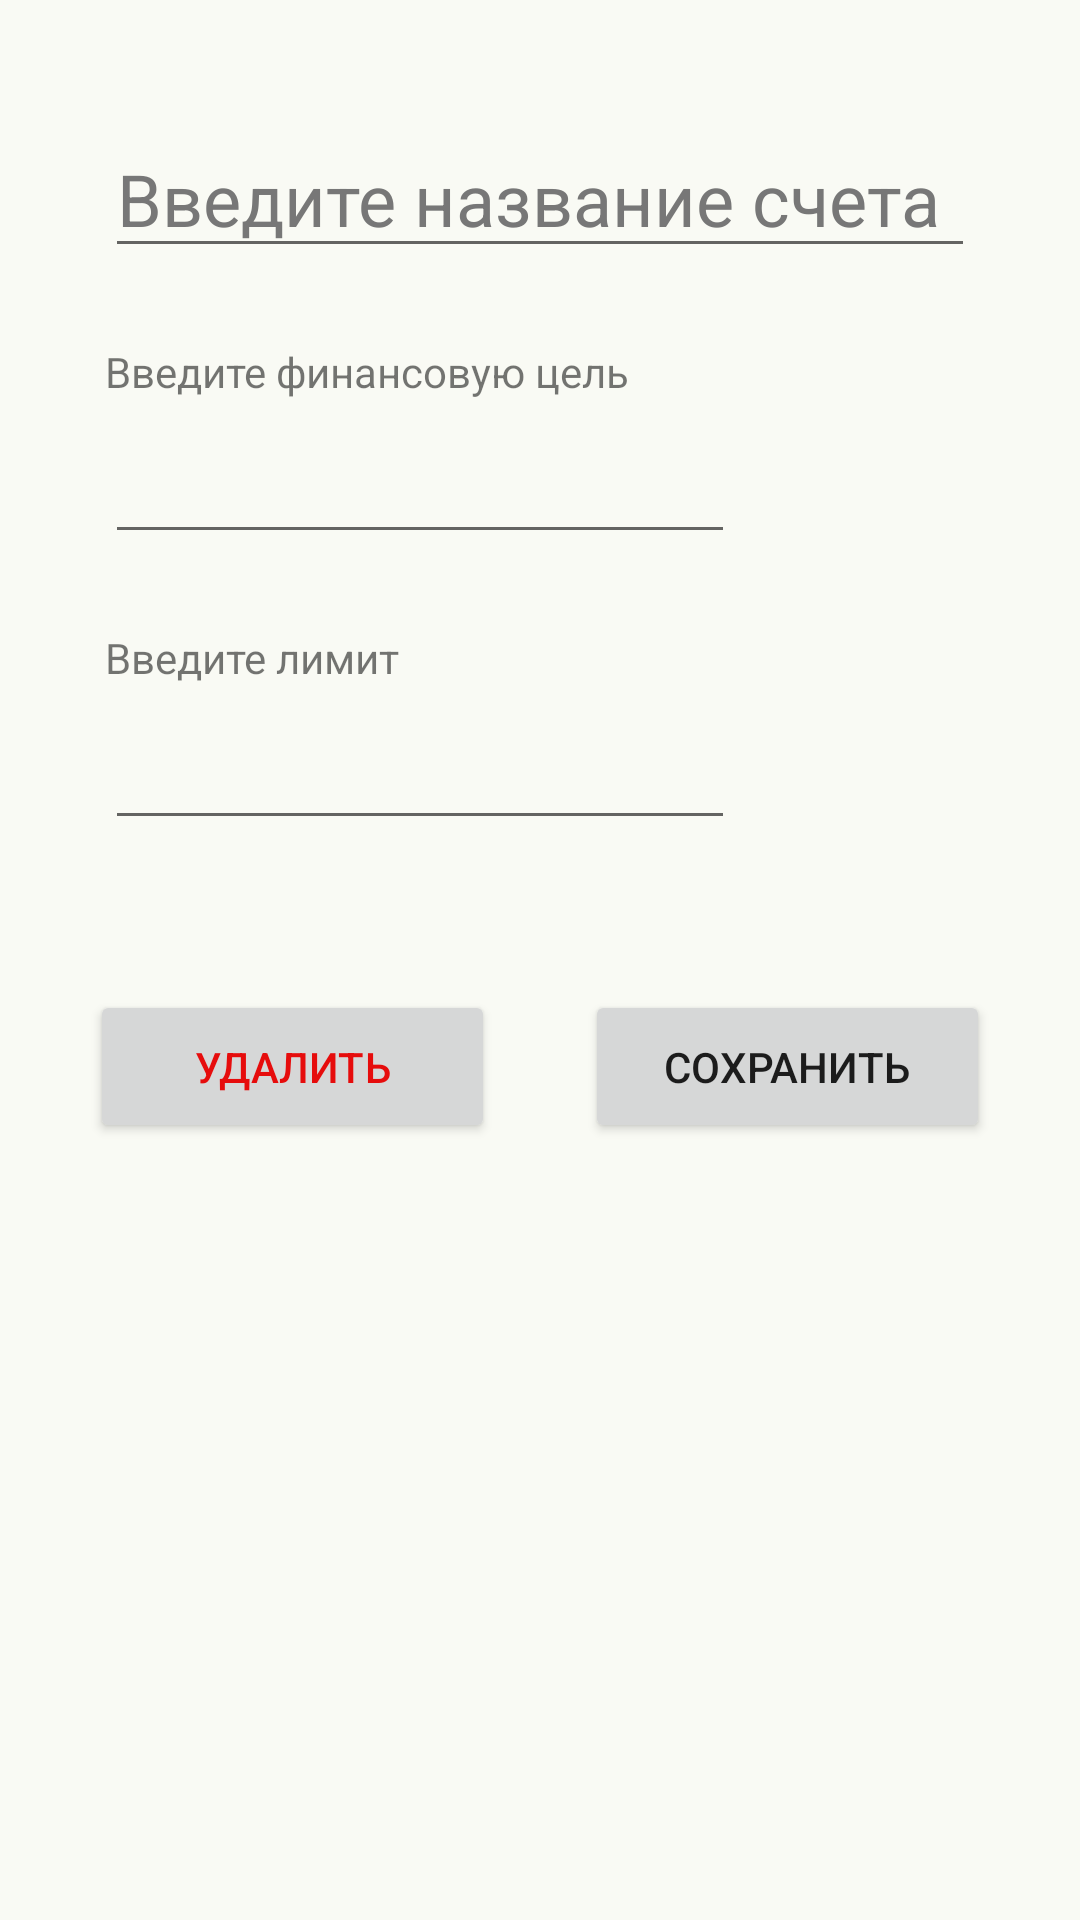

The Android layout XML behind this screen, and the referenced resources:
<!-- AndroidManifest.xml: application theme Theme.MyCash.NoActionBar -->
<!-- res/layout/fragment_edit_account.xml -->
<?xml version="1.0" encoding="utf-8"?>
<layout xmlns:android="http://schemas.android.com/apk/res/android"
    xmlns:app="http://schemas.android.com/apk/res-auto"
    xmlns:tools="http://schemas.android.com/tools">

    <data>

    </data>

    <androidx.constraintlayout.widget.ConstraintLayout
        android:layout_width="match_parent"
        android:layout_height="match_parent"
        android:background="@color/background"
        tools:context=".ui.main.accounts.EditAccountsFragment">

        <EditText
            android:id="@+id/accountName"
            android:layout_width="0dp"
            android:layout_height="wrap_content"
            android:layout_marginStart="35dp"
            android:layout_marginTop="40dp"
            android:layout_marginEnd="35dp"
            android:hint="Введите название счета"
            android:inputType="text"
            android:maxLength="@integer/material_motion_duration_short_1"
            android:textColor="@color/black"
            android:textColorHint="@color/gray"
            android:textSize="24sp"
            app:layout_constraintEnd_toEndOf="parent"
            app:layout_constraintStart_toStartOf="parent"
            app:layout_constraintTop_toTopOf="parent" />

        <EditText
            android:id="@+id/limit"
            android:layout_width="wrap_content"
            android:layout_height="wrap_content"
            android:layout_marginStart="35dp"
            android:layout_marginTop="10dp"
            android:ems="10"
            android:inputType="numberDecimal"
            app:layout_constraintStart_toStartOf="parent"
            app:layout_constraintTop_toBottomOf="@+id/limitText" />

        <EditText
            android:id="@+id/goal"
            android:layout_width="wrap_content"
            android:layout_height="wrap_content"
            android:layout_marginStart="35dp"
            android:layout_marginTop="10dp"
            android:ems="10"
            android:inputType="numberDecimal"
            app:layout_constraintStart_toStartOf="parent"
            app:layout_constraintTop_toBottomOf="@+id/goalText" />

        <TextView
            android:id="@+id/goalText"
            android:layout_width="wrap_content"
            android:layout_height="wrap_content"
            android:layout_marginStart="35dp"
            android:layout_marginTop="25dp"
            android:text="Введите финансовую цель"
            app:layout_constraintStart_toStartOf="parent"
            app:layout_constraintTop_toBottomOf="@+id/accountName" />

        <TextView
            android:id="@+id/limitText"
            android:layout_width="wrap_content"
            android:layout_height="wrap_content"
            android:layout_marginStart="35dp"
            android:layout_marginTop="25dp"
            android:text="Введите лимит"
            app:layout_constraintStart_toStartOf="parent"
            app:layout_constraintTop_toBottomOf="@+id/goal" />

        <Button
            android:id="@+id/cancelButton"
            android:layout_width="135dp"
            android:layout_height="51dp"
            android:text="Удалить"
            android:textColor="@color/redText"
            app:layout_constraintBottom_toBottomOf="@+id/saveButton"
            app:layout_constraintEnd_toStartOf="@+id/saveButton"
            app:layout_constraintHorizontal_bias="0.5"
            app:layout_constraintStart_toStartOf="parent"
            app:layout_constraintTop_toTopOf="@+id/saveButton" />

        <Button
            android:id="@+id/saveButton"
            android:layout_width="135dp"
            android:layout_height="51dp"
            android:layout_marginTop="50dp"
            android:text="Сохранить"
            app:layout_constraintEnd_toEndOf="parent"
            app:layout_constraintHorizontal_bias="0.5"
            app:layout_constraintStart_toEndOf="@+id/cancelButton"
            app:layout_constraintTop_toBottomOf="@+id/limit" />


    </androidx.constraintlayout.widget.ConstraintLayout>
</layout>
<!-- resources referenced by this layout -->
<resources>
  <color name="background">#F9FAF4</color>
  <color name="black">#FF000000</color>
  <color name="gray">#777777</color>
  <color name="redText">#E60C0C</color>
  <style name="Theme.MyCash.NoActionBar">
          <item name="windowActionBar">false</item>
          <item name="windowNoTitle">true</item>
      </style>
</resources>
